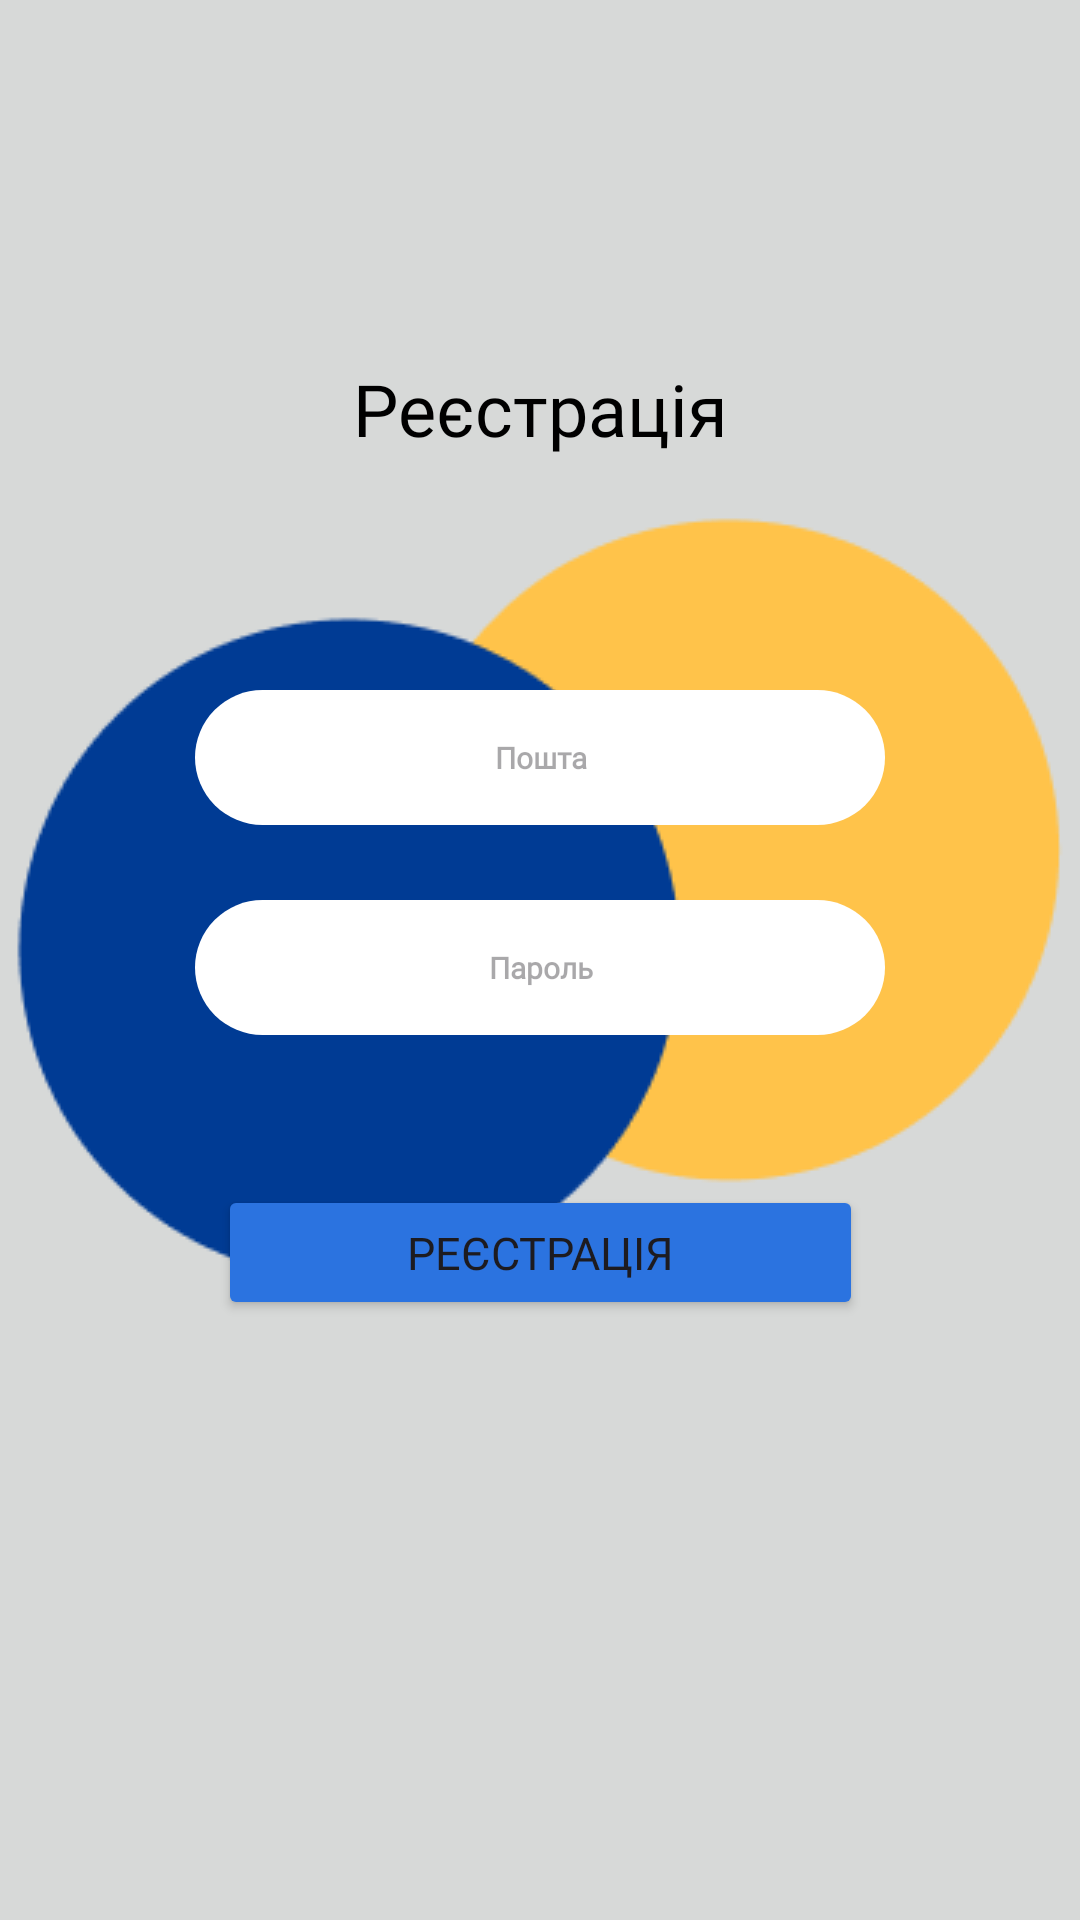

Reconstruct the res/layout file that produces this screen, plus the resources it refers to.
<!-- AndroidManifest.xml: application theme Theme.HappyPaw -->
<!-- res/layout/activity_register.xml -->
<?xml version="1.0" encoding="utf-8"?>
<androidx.constraintlayout.widget.ConstraintLayout xmlns:android="http://schemas.android.com/apk/res/android"
    xmlns:app="http://schemas.android.com/apk/res-auto"
    xmlns:tools="http://schemas.android.com/tools"
    android:layout_width="match_parent"
    android:layout_height="match_parent"
    android:background="#D7D9D8"
    tools:context=".Register">

    <ImageView
        android:layout_width="wrap_content"
        android:layout_height="wrap_content"

        android:src="@drawable/register_circle"

        app:layout_constraintBottom_toBottomOf="@id/submitRegister"
        app:layout_constraintLeft_toLeftOf="parent"
        app:layout_constraintRight_toRightOf="parent"
        app:layout_constraintTop_toBottomOf="@id/register_text" />

    <TextView
        android:id="@+id/register_text"

        android:layout_width="match_parent"
        android:layout_height="40dp"

        android:layout_marginTop="120dp"
        android:fontFamily="@font/overpass_light"
        android:text="@string/text_on_register_screen"

        android:textAlignment="center"

        android:textColor="#000"
        android:textSize="24dp"

        app:layout_constraintLeft_toLeftOf="parent"
        app:layout_constraintRight_toRightOf="parent"
        app:layout_constraintTop_toTopOf="parent" />


    <EditText
        android:id="@+id/registerEmailField"

        android:layout_width="230dp"
        android:layout_height="45dp"
        android:layout_marginTop="70dp"

        android:background="@drawable/rounded_edit_text"
        android:fontFamily="@font/overpass_light"
        android:hint="@string/email_hint"
        android:textAlignment="center"
        android:textSize="10dp"

        android:textStyle="bold"

        app:layout_constraintLeft_toLeftOf="parent"
        app:layout_constraintRight_toRightOf="parent"
        app:layout_constraintTop_toBottomOf="@id/register_text" />

    <EditText
        android:id="@+id/registerPasswordField"

        android:layout_width="230dp"

        android:layout_height="45dp"
        android:layout_marginTop="25dp"
        android:background="@drawable/rounded_edit_text"

        android:fontFamily="@font/overpass_light"
        android:hint="@string/password_hint"
        android:inputType="textPassword"
        android:textAlignment="center"
        android:textSize="10dp"

        android:textStyle="bold"

        app:layout_constraintLeft_toLeftOf="parent"
        app:layout_constraintRight_toRightOf="parent"
        app:layout_constraintTop_toBottomOf="@id/registerEmailField" />

    <Button
        android:id="@+id/submitRegister"

        android:layout_width="215dp"
        android:layout_height="45dp"

        android:layout_marginTop="50dp"

        android:backgroundTint="#2B73E0"

        android:fontFamily="@font/overpass_light"
        android:text="@string/register_button_text"
        android:textAlignment="center"
        android:textSize="15dp"

        app:cornerRadius="8dp"
        app:layout_constraintLeft_toLeftOf="parent"
        app:layout_constraintRight_toRightOf="parent"
        app:layout_constraintTop_toBottomOf="@id/registerPasswordField" />

</androidx.constraintlayout.widget.ConstraintLayout>
<!-- resources referenced by this layout -->
<resources>
  <!-- drawable register_circle: png bitmap (drawable, 6321 bytes) -->
  <!-- drawable rounded_edit_text (drawable) -->
  <?xml version="1.0" encoding="utf-8"?>
  <shape xmlns:android="http://schemas.android.com/apk/res/android">
      <corners android:radius="40dp" />
      <solid android:color="#FFF" />
  </shape>
  <string name="email_hint">Пошта</string>
  <string name="password_hint">Пароль</string>
  <string name="register_button_text">Реєстрація</string>
  <string name="text_on_register_screen">Реєстрація</string>
  <style name="Theme.HappyPaw" parent="Base.Theme.HappyPaw" />
  <style name="Base.Theme.HappyPaw" parent="Theme.Material3.Light.NoActionBar">
          <item name="colorPrimaryDark">#000000</item>
      </style>
</resources>
